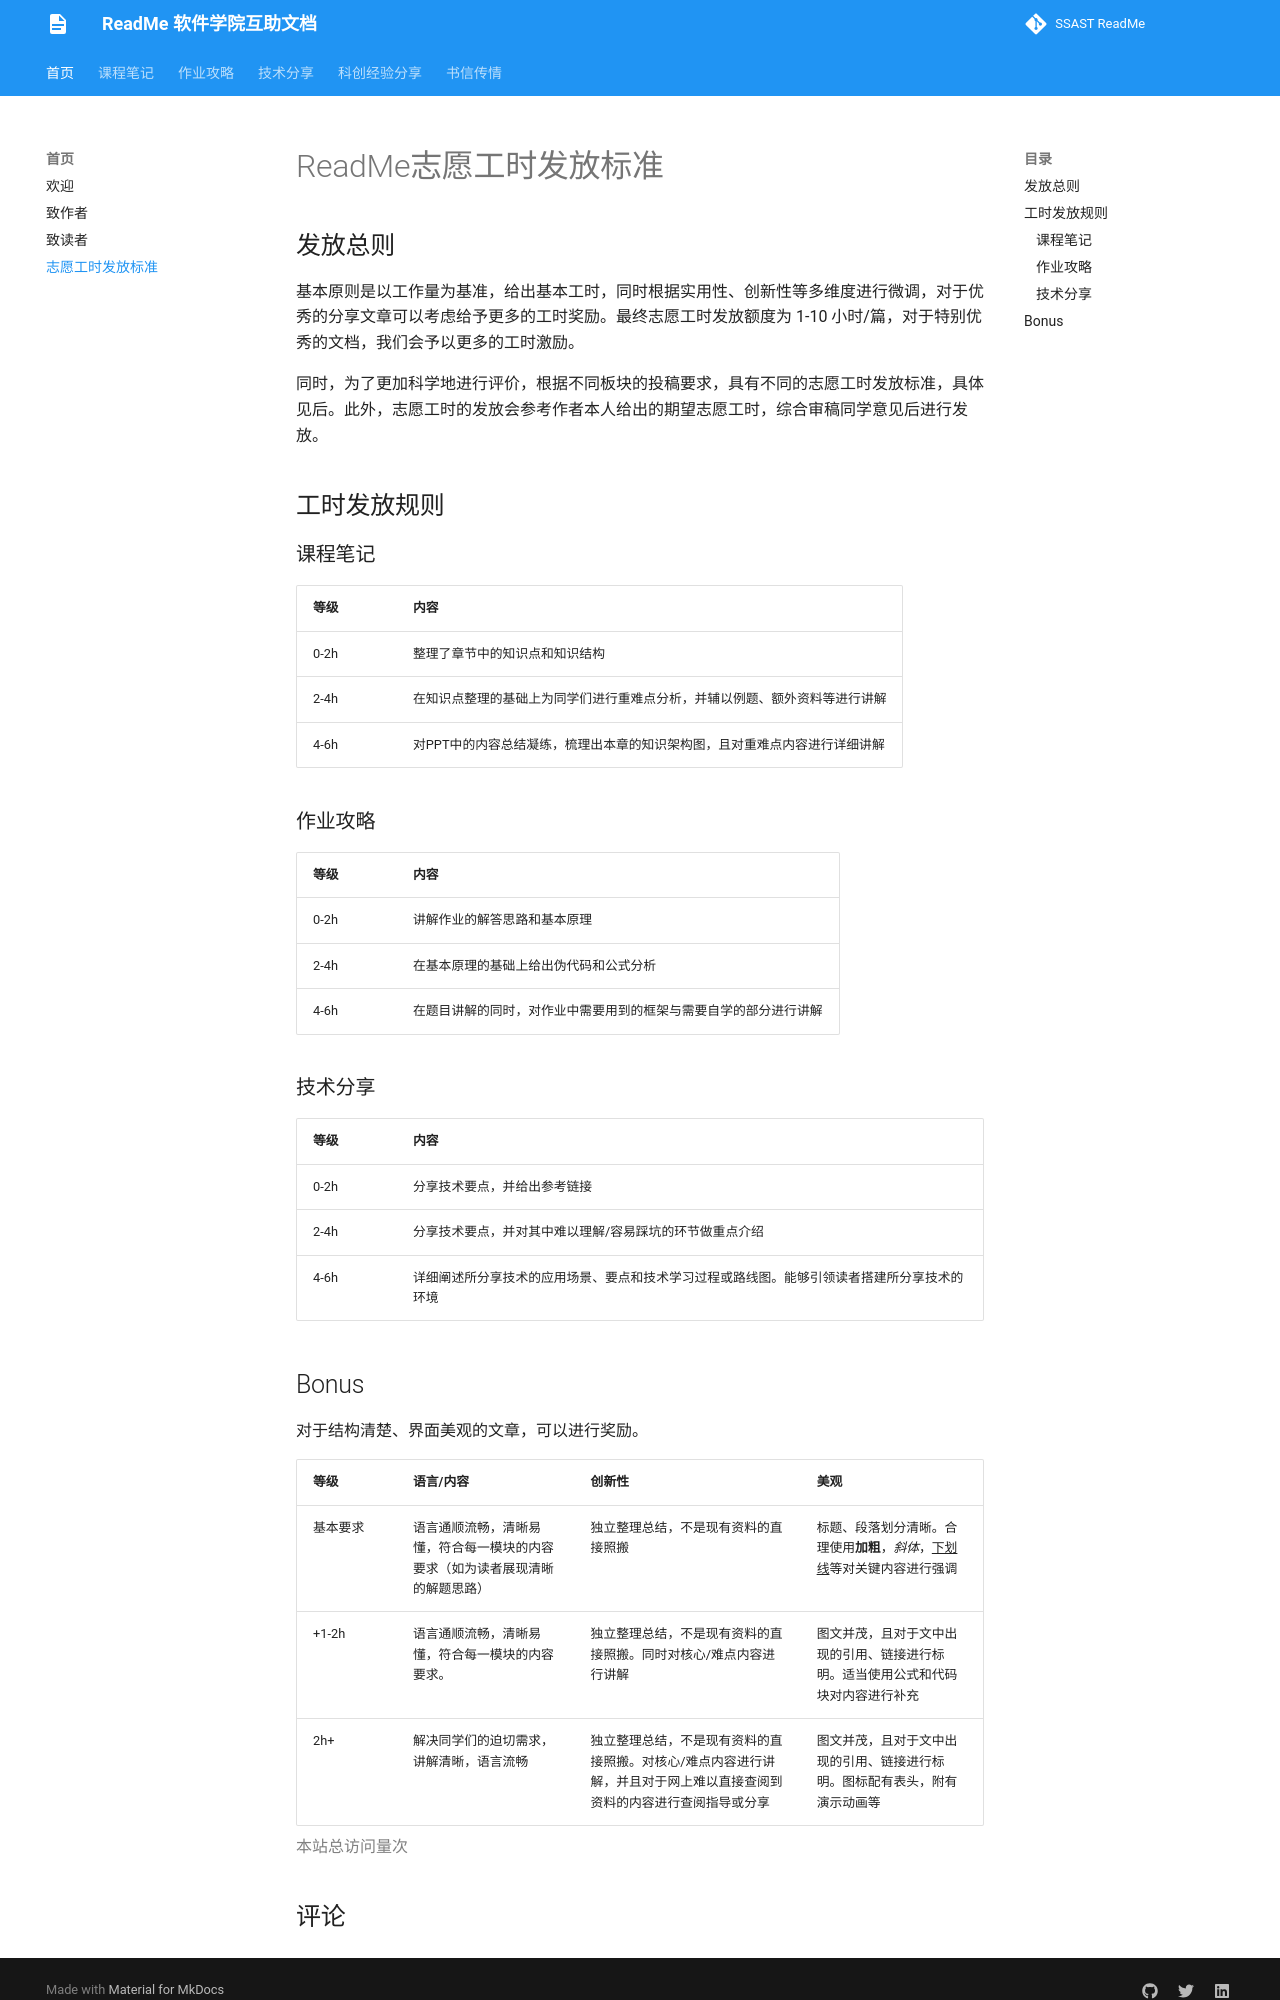

repository: ssast-readme/ssast-readme.github.io · page: ReadMe志愿工时发放标准/index.html · generator: mkdocs

# ReadMe志愿工时发放标准

## 发放总则

基本原则是以工作量为基准，给出基本工时，同时根据实用性、创新性等多维度进行微调，对于优秀的分享文章可以考虑给予更多的工时奖励。最终志愿工时发放额度为 1-10 小时/篇，对于特别优秀的文档，我们会予以更多的工时激励。

同时，为了更加科学地进行评价，根据不同板块的投稿要求，具有不同的志愿工时发放标准，具体见后。此外，志愿工时的发放会参考作者本人给出的期望志愿工时，综合审稿同学意见后进行发放。

## 工时发放规则

### 课程笔记

| 等级 | 内容                                                         |
| ---- | ------------------------------------------------------------ |
| 0-2h | 整理了章节中的知识点和知识结构                               |
| 2-4h | 在知识点整理的基础上为同学们进行重难点分析，并辅以例题、额外资料等进行讲解 |
| 4-6h | 对PPT中的内容总结凝练，梳理出本章的知识架构图，且对重难点内容进行详细讲解 |

### 作业攻略

| 等级 | 内容                                                         |
| ---- | ------------------------------------------------------------ |
| 0-2h | 讲解作业的解答思路和基本原理                                 |
| 2-4h | 在基本原理的基础上给出伪代码和公式分析                       |
| 4-6h | 在题目讲解的同时，对作业中需要用到的框架与需要自学的部分进行讲解 |

### 技术分享

| 等级 | 内容                                                         |
| ---- | ------------------------------------------------------------ |
| 0-2h | 分享技术要点，并给出参考链接                                 |
| 2-4h | 分享技术要点，并对其中难以理解/容易踩坑的环节做重点介绍      |
| 4-6h | 详细阐述所分享技术的应用场景、要点和技术学习过程或路线图。能够引领读者搭建所分享技术的环境 |
